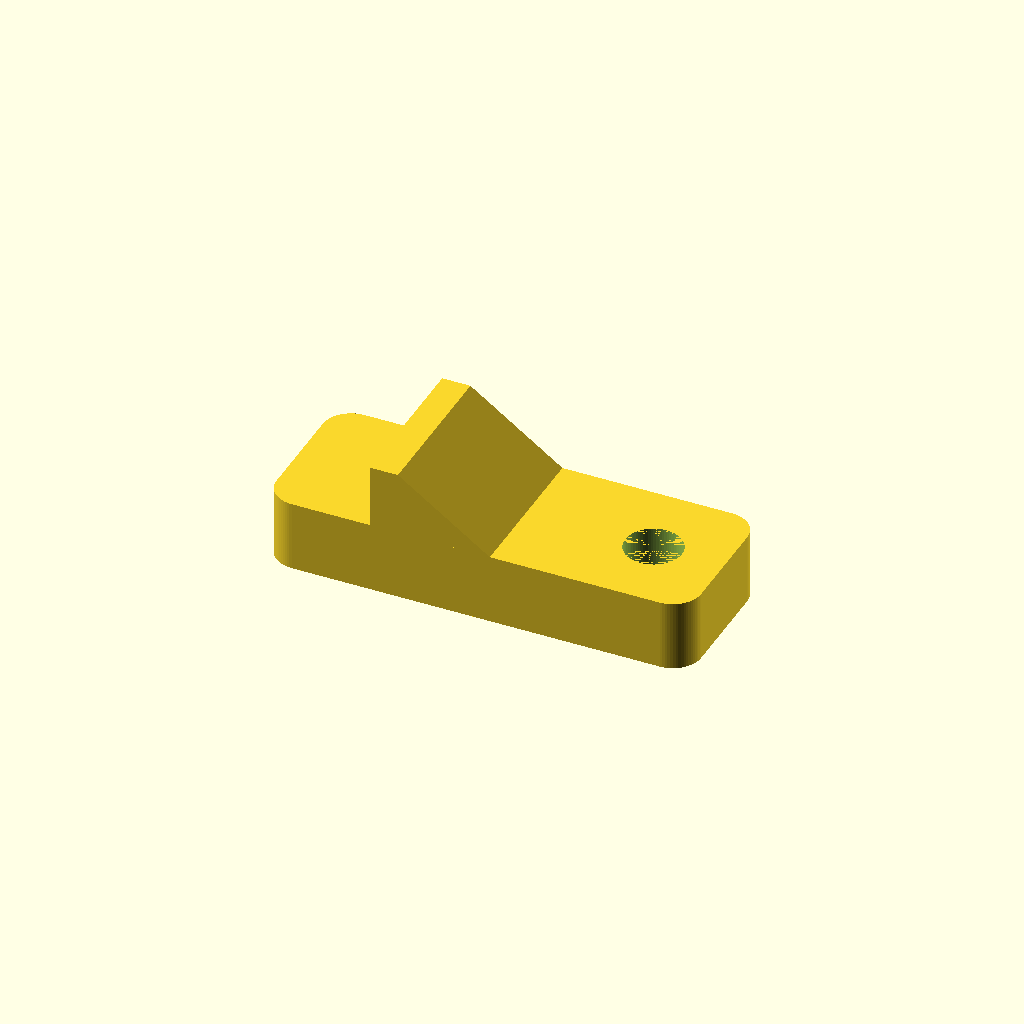
Cell 1 — every parameter at its default value.
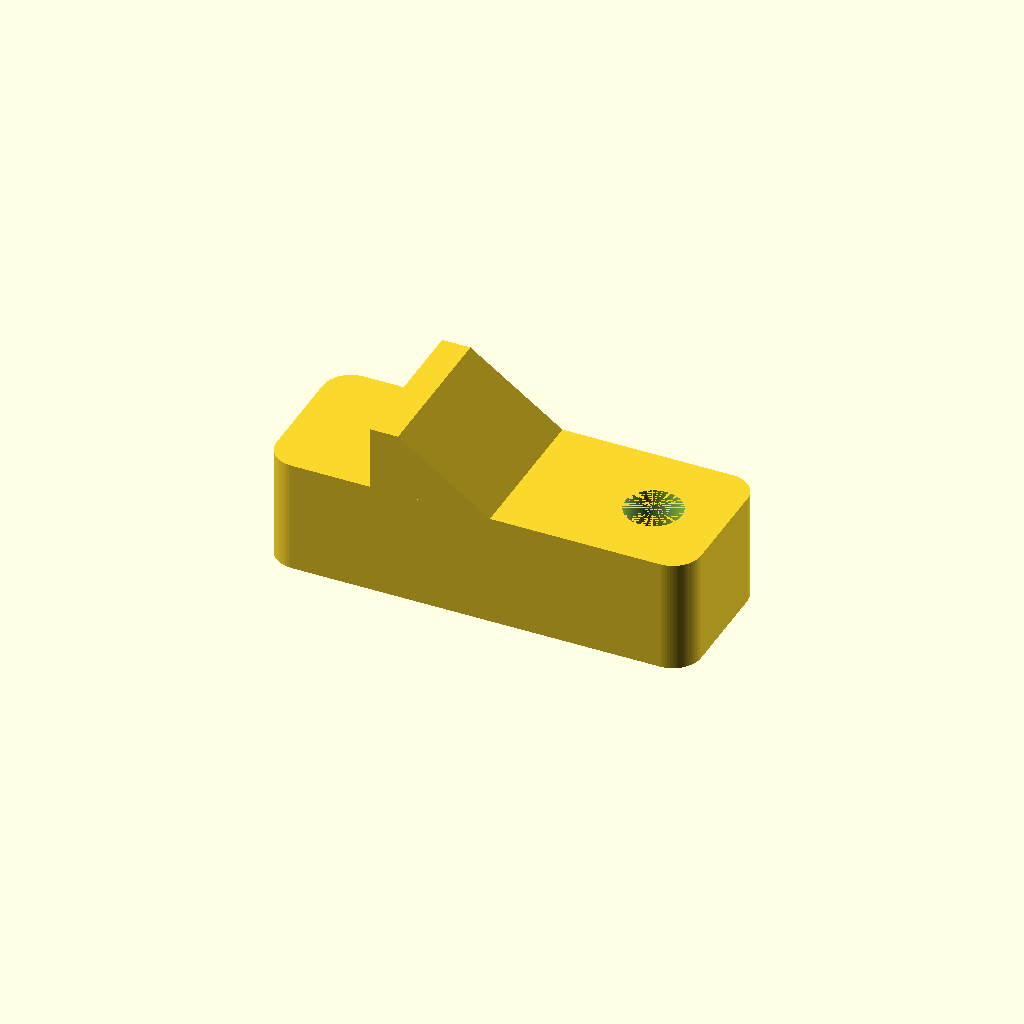
Cell 2: body_thickness = 8 (everything else at default).
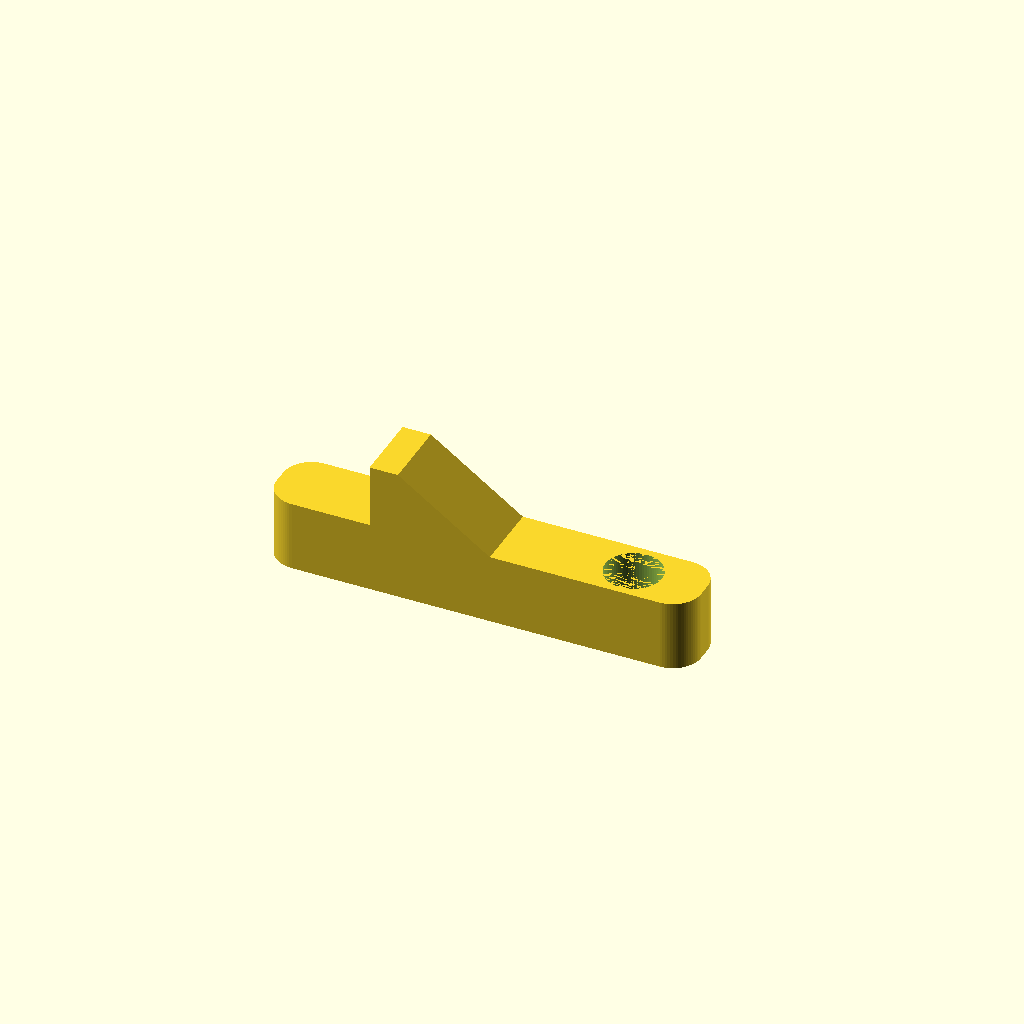
Cell 3 — body_width set to 5, the other parameters unchanged.
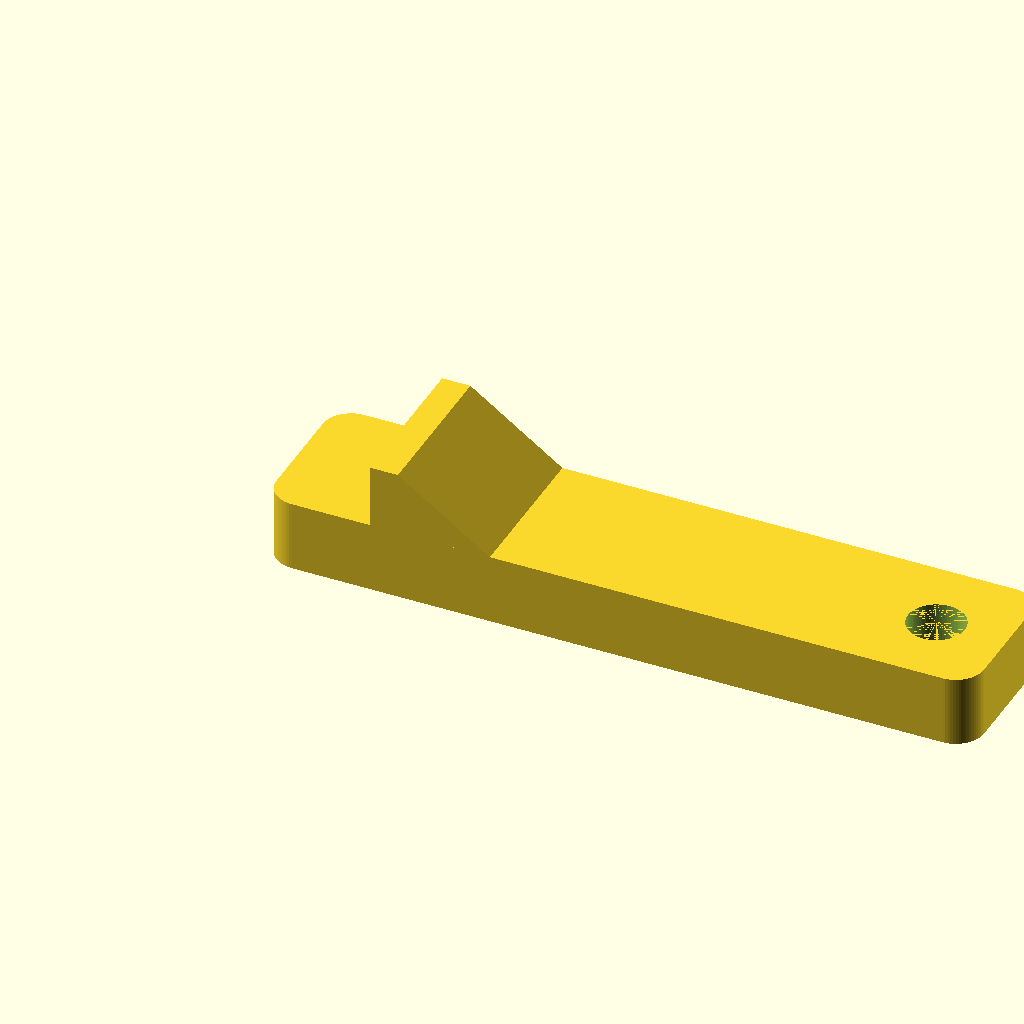
Cell 4: body_length = 50 (everything else at default).
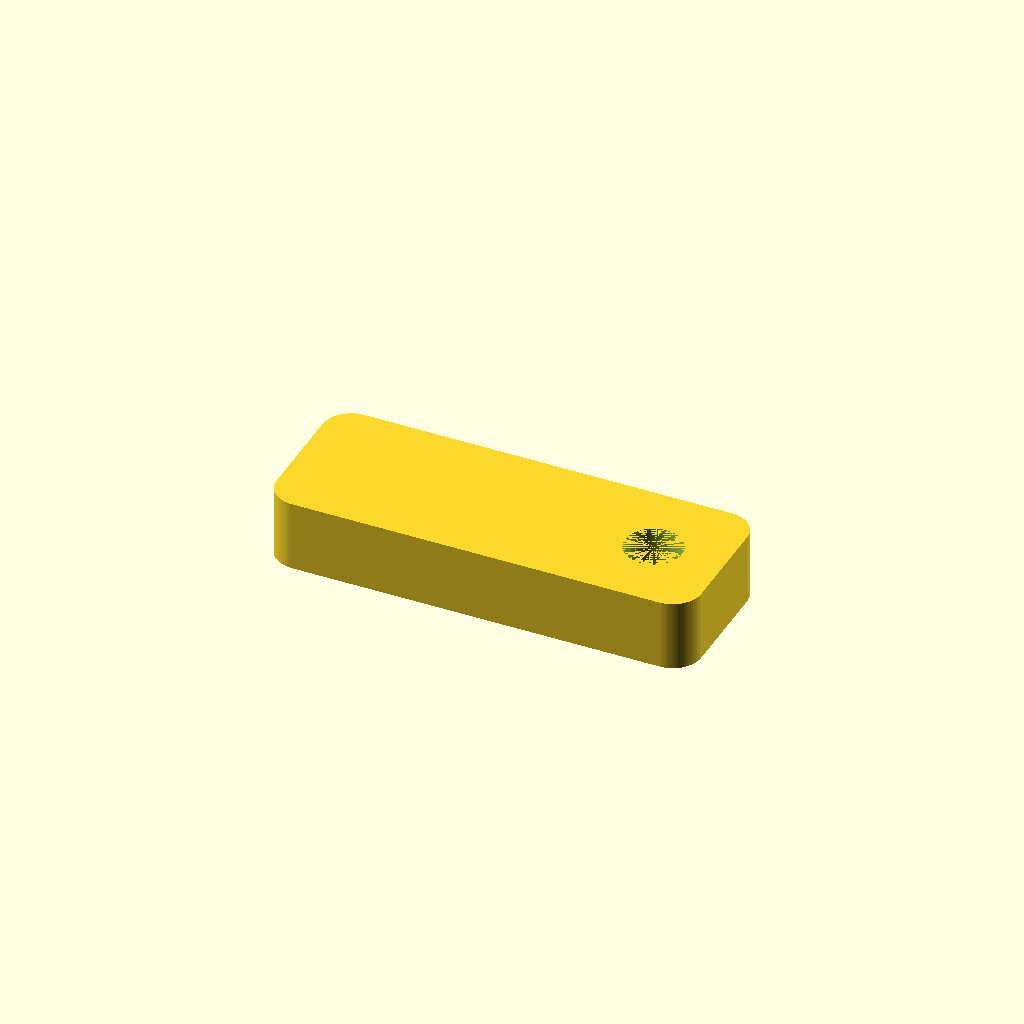
Cell 5 — step_height set to 0, the other parameters unchanged.
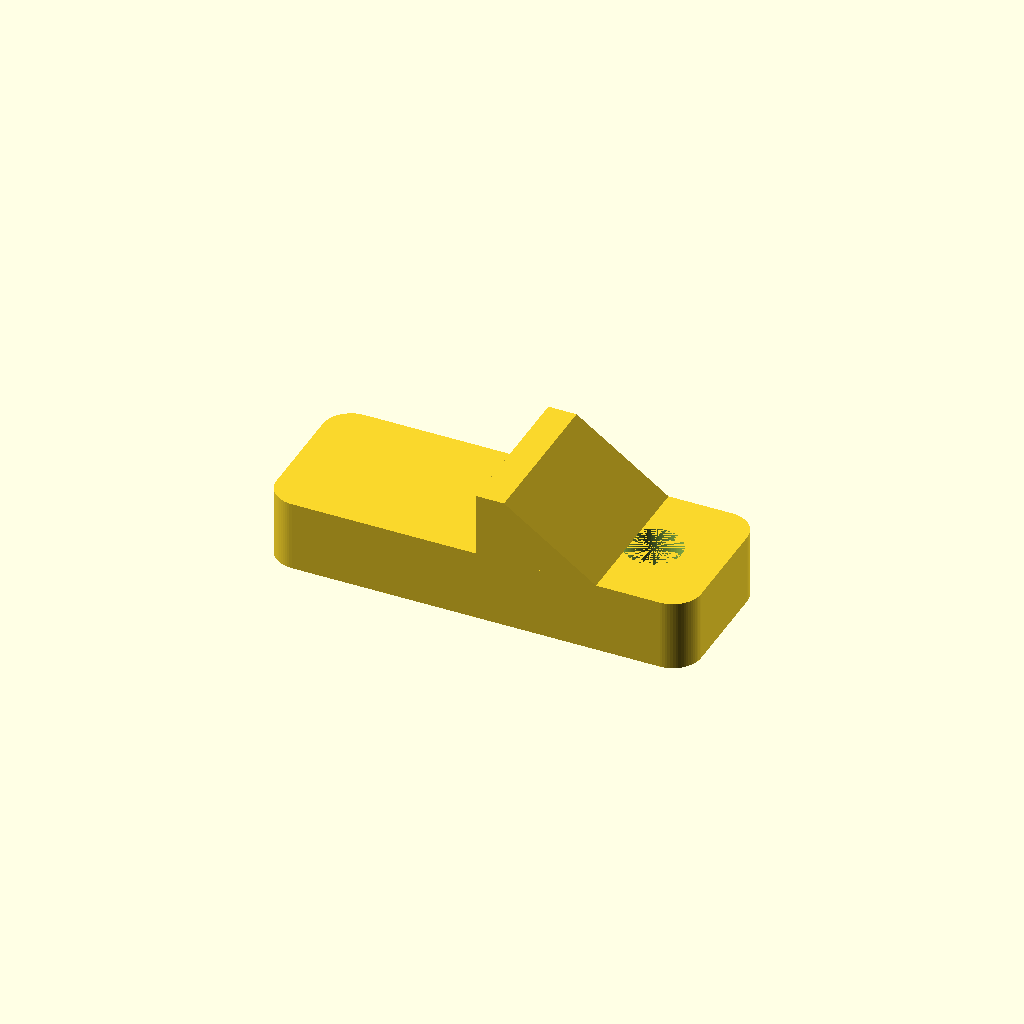
Cell 6 — step_offset set to 15, the other parameters unchanged.
One fixed orthographic camera (rotation 55°, 0°, 25°; colour scheme Cornfield) for every cell.
The OpenSCAD source (prusa_i3v/parts/extruder_tool.scad):
// Extruder tool for Makerfarm i3v.

// Set to 0 for final STL compilation (slow). Set to 1 for quick
// debugging (lower quality)

/* [Hidden] */

debug = 0;

// Determine the quality of circles (better = slower compilation).
$fn = (debug != 0) ? 12 : 72;

/* [Global] */

// Controls the opening of the extruder.
body_thickness = 5; // [3:8]
// Width.
body_width = 11;   // [5:15]
// Lengnth.
body_length = 30;  // [10:50]
// Size of the stopper.
step_height = 4.5; // [0:6]
// Controls the insertion depth.
step_offset = 7.5;  // [0:15]
// Hole diameter.
hole_diameter = 4;  // [0:8]
// Hole distance from the edge.
hole_offset = 5;  // [0:15]
// Corner rounding radius
body_corner_radius = 2;  // [0:10]

/* [Hidden] */

step_top_length = 2;
step_angle = 45;

// Small >0 dimension to maintain manifold.
eps = 0.001;
eps2 = 2*eps;

// Generic cube with for corners rounded.
module rounded_cube(xlen, ylen, zlen, r) {
  translate([r, r, 0]) minkowski() {
    cube([xlen-2*r, ylen-2*r, zlen/2]);
    cylinder(r=r, h=zlen/2);
 }
}

// The main block.
module body() {
  rounded_cube(body_length, body_width, body_thickness, body_corner_radius);
}

module hole() {
  translate([body_length - hole_offset, body_width/2, -eps]) 
    cylinder(r=hole_diameter/2, h= body_thickness+eps2);
}

// The step above the body.
module step() {
  step_base_length = step_top_length + (step_height / tan(step_angle));
  translate([step_offset, body_width, body_thickness - eps]) 
  rotate([90, 0, 0]) linear_extrude(height=body_width)
      polygon(points=[
          [0,0], 
          [0, step_height], 
          [step_top_length, step_height], 
          [step_top_length + step_base_length, 0]]);
}

// The entire part.
module main() {
  difference() {
    union() {
      body();
      step();
    }
    hole();
  }
}

main();
Parameter table extracted from the source (name, type, default, range or options):
body_thickness: number, default 5, range 3 to 8
body_width: number, default 11, range 5 to 15
body_length: number, default 30, range 10 to 50
step_height: number, default 4.5, range 0 to 6
step_offset: number, default 7.5, range 0 to 15
hole_diameter: number, default 4, range 0 to 8
hole_offset: number, default 5, range 0 to 15
body_corner_radius: number, default 2, range 0 to 10
